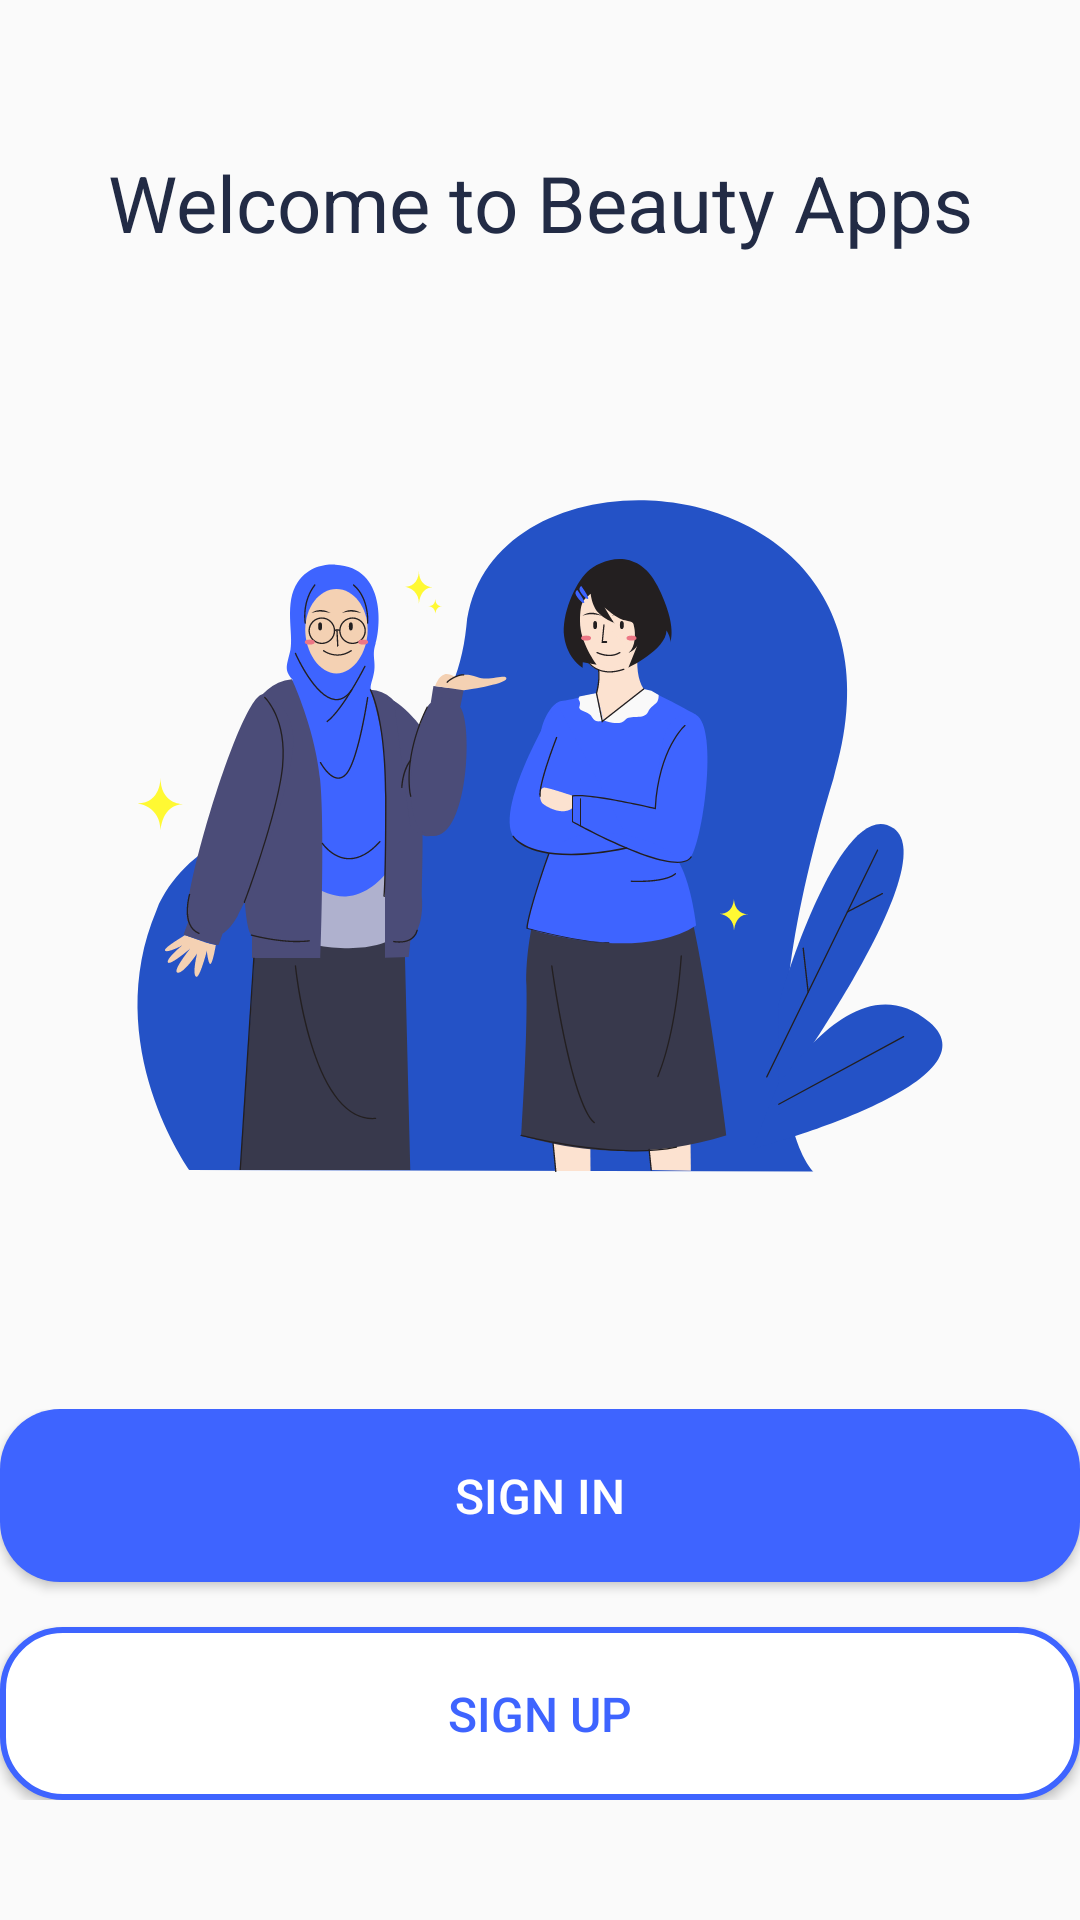

Produce the Android XML layout that renders to this screen, including the resource entries it uses.
<!-- AndroidManifest.xml: application theme Theme.BeautyApps -->
<!-- res/layout/activity_welcome.xml -->
<?xml version="1.0" encoding="utf-8"?>
<RelativeLayout xmlns:android="http://schemas.android.com/apk/res/android"
    xmlns:app="http://schemas.android.com/apk/res-auto"
    xmlns:tools="http://schemas.android.com/tools"
    android:layout_width="match_parent"
    android:layout_height="match_parent"
    android:layout_marginHorizontal="27dp"
    tools:context=".MainActivity">

    <TextView
        android:id="@+id/text1"
        android:layout_width="wrap_content"
        android:layout_height="wrap_content"
        android:text="Welcome to Beauty Apps"
        android:layout_marginTop="50dp"
        android:gravity="center"
        android:layout_alignParentStart="true"
        android:layout_alignParentEnd="true"
        style="@style/h1_bannertext"
        android:textColor="@color/dark"
        app:layout_constraintBottom_toTopOf="@id/Linear2"/>

    <ImageView
        android:id="@+id/logo"
        android:layout_below="@id/text1"
        android:layout_above="@id/Linear2"
        android:layout_width="wrap_content"
        android:layout_height="wrap_content"
        android:src="@drawable/ilustrasi_opening" />


    <LinearLayout
        android:id="@+id/Linear2"
        android:layout_marginBottom="40dp"
        android:layout_width="match_parent"
        android:layout_height="wrap_content"
        android:layout_alignParentBottom="true"
        android:orientation="vertical">

        <Button
            android:id="@+id/btn_login"
            android:onClick="goLogin"
            style="@style/btn_primary"
            android:layout_width="match_parent"
            android:layout_height="wrap_content"
            android:background="@drawable/rounded_btn"
            android:text="@string/btn_login" />

        <Button
            android:id="@+id/btn_register"
            android:onClick="goRegister"
            style="@style/btn_secondary"
            android:layout_marginTop="15dp"
            android:layout_width="match_parent"
            android:layout_height="wrap_content"
            android:background="@drawable/rounded_btn_border"
            android:text="@string/btn_register" />

    </LinearLayout>

</RelativeLayout>
<!-- resources referenced by this layout -->
<resources>
  <color name="dark">#FF222B45</color>
  <!-- drawable ilustrasi_opening: vector/xml drawable (drawable, 24132 chars, omitted) -->
  <!-- drawable rounded_btn (drawable) -->
  <?xml version="1.0" encoding="utf-8"?>
  <shape xmlns:android="http://schemas.android.com/apk/res/android">
      <corners  android:radius="20dp"/>
      <solid android:color="@color/blue_primary"></solid>
  </shape>
  <!-- drawable rounded_btn_border (drawable) -->
  <?xml version="1.0" encoding="utf-8"?>
  <shape xmlns:android="http://schemas.android.com/apk/res/android">
      <corners  android:radius="20dp"/>
      <solid android:color="@color/white"></solid>
      <stroke
          android:width="2dp"
          android:color="@color/blue_primary" />
  </shape>
  <string name="btn_login">Sign In</string>
  <string name="btn_register">Sign Up</string>
  <style name="btn_primary" parent="">
          <item name="android:textColor">@color/white</item>
          <item name="android:textSize">16dp</item>
          <item name="android:paddingTop">18dp</item>
          <item name="android:paddingBottom">18dp</item>
      </style>
  <style name="btn_secondary" parent="">
          <item name="android:textColor">@color/blue_primary</item>
          <item name="android:textSize">16dp</item>
          <item name="android:paddingTop">18dp</item>
          <item name="android:paddingBottom">18dp</item>
      </style>
  <style name="h1_bannertext" parent="TextAppearance.AppCompat">
          <item name="android:textColor">@color/white</item>
          <item name="android:textSize">26dp</item>
          <item name="fontFamily">@font/poppins_semibold</item>
      </style>
  <style name="Theme.BeautyApps" parent="Theme.AppCompat.Light.NoActionBar">
          
          <item name="colorPrimary">@color/blue_primary</item>
          <item name="colorPrimaryVariant">@color/blue_primary</item>
          <item name="colorOnPrimary">@color/white</item>
          
          <item name="colorSecondary">@color/teal_200</item>
          <item name="colorSecondaryVariant">@color/teal_700</item>
          <item name="colorOnSecondary">@color/black</item>
          
          <item name="android:statusBarColor" tools:targetApi="l">?attr/colorPrimaryVariant</item>
          
          <item name="android:forceDarkAllowed" tools:targetApi="q">false</item>
      </style>
  <color name="blue_primary">#FF3E64FF</color>
  <color name="white">#FFFFFFFF</color>
  <color name="teal_200">#FF03DAC5</color>
  <color name="teal_700">#FF018786</color>
  <color name="black">#FF000000</color>
</resources>
